Dataset: Dataset (GitHub, daffakurnia11/Coffee-Beans-Roast-Level-Classification). Classes: dark roast, green, light roast, medium roast.

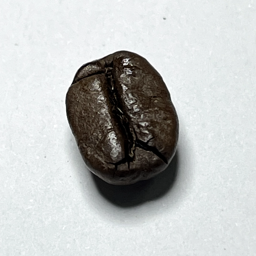
Label: dark roast

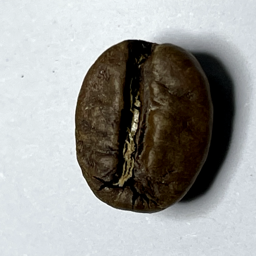
Label: medium roast

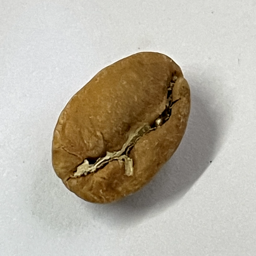
Label: light roast

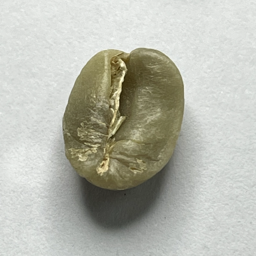
Label: green

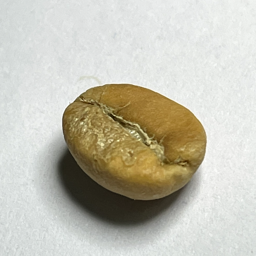
Label: light roast

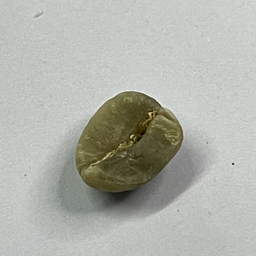
Label: green
